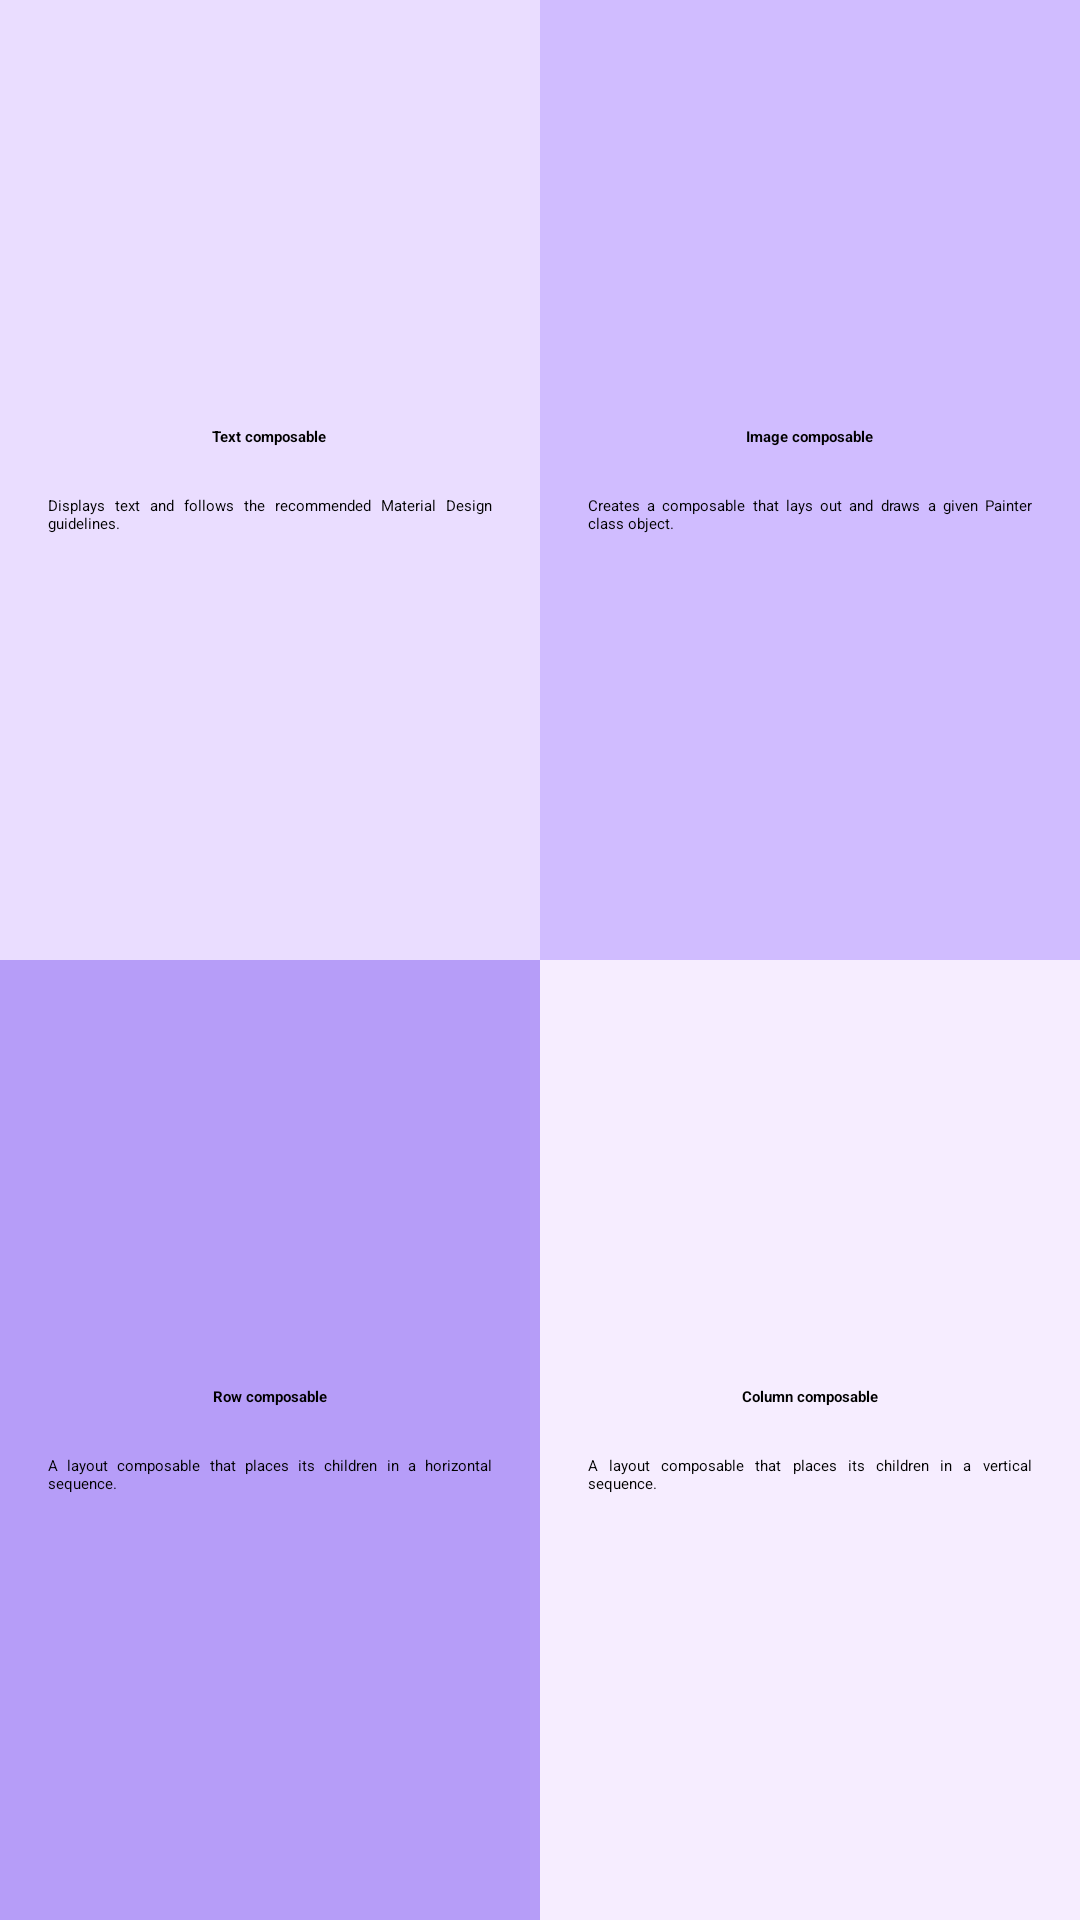

Layout XML and referenced resources for this Android screen:
<!-- AndroidManifest.xml: application theme Theme.MyApplication -->
<!-- res/layout/activity_quadrant.xml -->
<?xml version="1.0" encoding="utf-8"?>
<LinearLayout xmlns:android="http://schemas.android.com/apk/res/android"
    android:layout_width="match_parent"
    android:layout_height="match_parent"
    android:orientation="vertical">

    <LinearLayout
        android:layout_width="match_parent"
        android:layout_height="0dp"
        android:layout_weight="1"
        android:orientation="horizontal">

        <LinearLayout
            style="@style/QuadCard"
            android:background="#FFEADDFF">

            <TextView
                style="@style/QuadCardTitle"
                android:text="@string/quad_text_title" />

            <TextView
                style="@style/QuadCardDesc"
                android:text="@string/quad_text_desc" />
        </LinearLayout>

        <LinearLayout
            style="@style/QuadCard"
            android:background="#FFD0BCFF">

            <TextView
                style="@style/QuadCardTitle"
                android:text="@string/quad_image_title" />

            <TextView
                style="@style/QuadCardDesc"
                android:text="@string/quad_image_desc" />
        </LinearLayout>
    </LinearLayout>

    <LinearLayout
        android:layout_width="match_parent"
        android:layout_height="0dp"
        android:layout_weight="1"
        android:orientation="horizontal">

        <LinearLayout
            style="@style/QuadCard"
            android:background="#FFB69DF8">

            <TextView
                style="@style/QuadCardTitle"
                android:text="@string/quad_row_title" />

            <TextView
                style="@style/QuadCardDesc"
                android:text="@string/quad_row_desc" />
        </LinearLayout>

        <LinearLayout
            style="@style/QuadCard"
            android:background="#FFF6EDFF">

            <TextView
                style="@style/QuadCardTitle"
                android:text="@string/quad_column_title" />

            <TextView
                style="@style/QuadCardDesc"
                android:text="@string/quad_column_desc" />
        </LinearLayout>
    </LinearLayout>
</LinearLayout>
<!-- resources referenced by this layout -->
<resources>
  <string name="quad_column_desc">A layout composable that places its children in a vertical sequence.</string>
  <string name="quad_column_title">Column composable</string>
  <string name="quad_image_desc">Creates a composable that lays out and draws a given Painter class object.</string>
  <string name="quad_image_title">Image composable</string>
  <string name="quad_row_desc">A layout composable that places its children in a horizontal sequence.</string>
  <string name="quad_row_title">Row composable</string>
  <string name="quad_text_desc">Displays text and follows the recommended Material Design guidelines.</string>
  <string name="quad_text_title">Text composable</string>
  <style name="QuadCard">
          <item name="android:layout_width">0dp</item>
          <item name="android:layout_height">match_parent</item>
          <item name="android:layout_weight">1</item>
          <item name="android:gravity">center</item>
          <item name="android:orientation">vertical</item>
          <item name="android:padding">16dp</item>
      </style>
  <style name="QuadCardDesc">
          <item name="android:layout_width">match_parent</item>
          <item name="android:layout_height">wrap_content</item>
          <item name="android:justificationMode" tools:targetApi="o">inter_word</item>
          <item name="android:textColor">#FF000000</item>
      </style>
  <style name="QuadCardTitle">
          <item name="android:layout_width">wrap_content</item>
          <item name="android:layout_height">wrap_content</item>
          <item name="android:layout_marginBottom">16dp</item>
          <item name="android:textColor">#FF000000</item>
          <item name="android:textStyle">bold</item>
      </style>
</resources>
